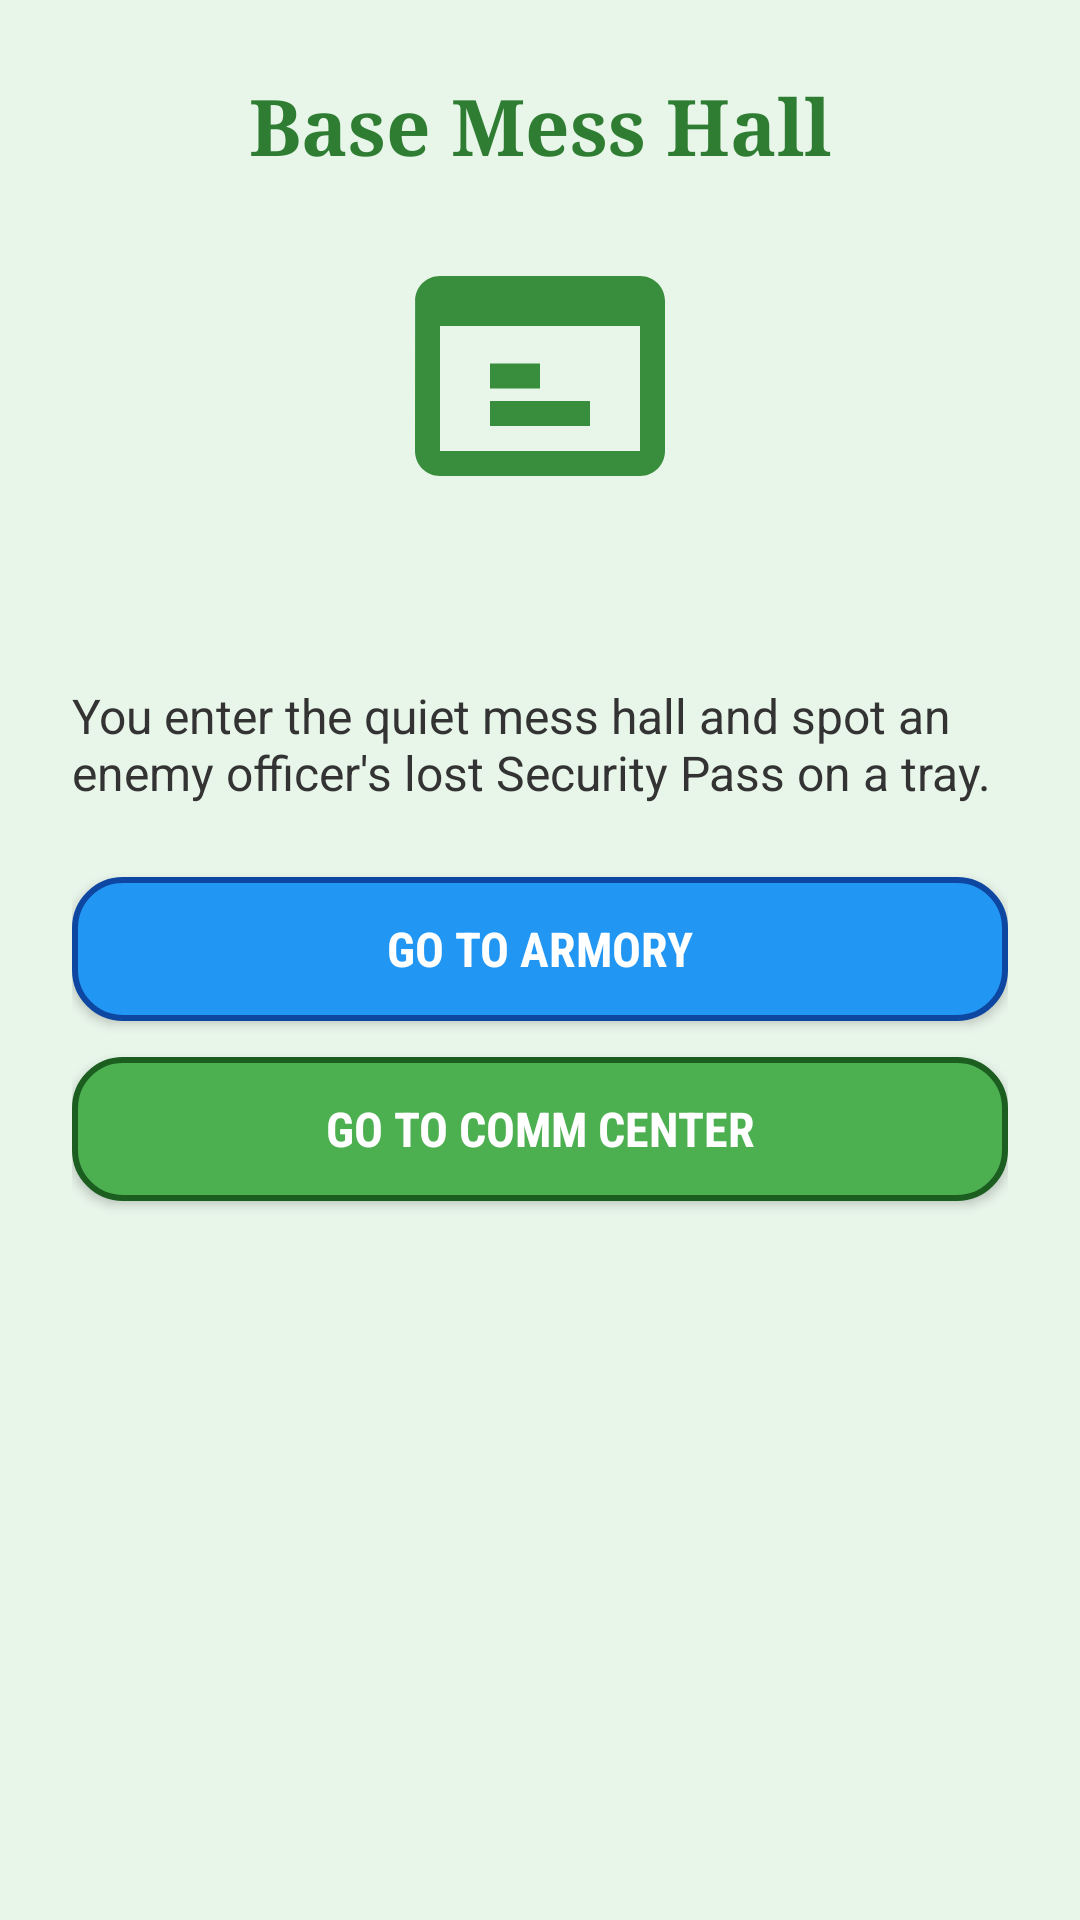

Layout XML and referenced resources for this Android screen:
<!-- AndroidManifest.xml: application theme Theme.JourneyOfIntents -->
<!-- res/layout/activity_mess_hall.xml -->
<?xml version="1.0" encoding="utf-8"?>
<LinearLayout xmlns:android="http://schemas.android.com/apk/res/android"
    android:layout_width="match_parent"
    android:layout_height="match_parent"
    android:orientation="vertical"
    android:gravity="center_horizontal"
    android:padding="24dp"
    android:background="#E8F5E9">

    <TextView
        android:id="@+id/tvMessTitle"
        android:layout_width="wrap_content"
        android:layout_height="wrap_content"
        android:text="Base Mess Hall"
        android:textSize="26sp"
        android:textColor="#2E7D32"
        android:fontFamily="serif"
        android:textStyle="bold"
        android:layout_marginBottom="16dp" />

    <ImageView
        android:layout_width="100dp"
        android:layout_height="100dp"
        android:src="@drawable/img_pass"
        android:contentDescription="Security Pass Image"
        android:layout_marginBottom="16dp" />

    <TextView
        android:id="@+id/tvMessStatus"
        android:layout_width="match_parent"
        android:layout_height="wrap_content"
        android:textSize="18sp"
        android:textColor="#1B5E20"
        android:fontFamily="sans-serif-medium"
        android:layout_marginBottom="12dp" />

    <TextView
        android:id="@+id/tvMessStory"
        android:layout_width="match_parent"
        android:layout_height="wrap_content"
        android:text="You enter the quiet mess hall and spot an enemy officer's lost Security Pass on a tray."
        android:textSize="16sp"
        android:textColor="#333333"
        android:fontFamily="sans-serif"
        android:layout_marginBottom="24dp" />

    <Button
        android:id="@+id/btnGoArmory"
        android:layout_width="match_parent"
        android:layout_height="wrap_content"
        android:text="Go to Armory"
        android:textColor="#FFFFFF"
        android:textSize="16sp"
        android:fontFamily="sans-serif-condensed"
        android:textStyle="bold"
        android:padding="12dp"
        android:background="@drawable/btn_custom"
        android:layout_marginBottom="12dp" />

    <Button
        android:id="@+id/btnGoCommCenter"
        android:layout_width="match_parent"
        android:layout_height="wrap_content"
        android:text="Go to Comm Center"
        android:textColor="#FFFFFF"
        android:textSize="16sp"
        android:fontFamily="sans-serif-condensed"
        android:textStyle="bold"
        android:padding="12dp"
        android:background="@drawable/btn_accent" />

</LinearLayout>
<!-- resources referenced by this layout -->
<resources>
  <!-- drawable btn_accent (drawable) -->
  <?xml version="1.0" encoding="utf-8"?>
  <shape xmlns:android="http://schemas.android.com/apk/res/android"
      android:shape="rectangle">
      <solid android:color="#4CAF50" />
      <corners android:radius="16dp" />
      <stroke android:width="2dp" android:color="#1B5E20" />
  </shape>
  <!-- drawable btn_custom (drawable) -->
  <?xml version="1.0" encoding="utf-8"?>
  <shape xmlns:android="http://schemas.android.com/apk/res/android"
      android:shape="rectangle">
      <solid android:color="#2196F3" />
      <corners android:radius="16dp" />
      <stroke android:width="2dp" android:color="#0D47A1" />
  </shape>
  <!-- drawable img_pass (drawable) -->
  <vector xmlns:android="http://schemas.android.com/apk/res/android"
      android:width="100dp"
      android:height="100dp"
      android:viewportWidth="24"
      android:viewportHeight="24">
      <path
          android:fillColor="#388E3C"
          android:pathData="M20,4H4c-1.11,0 -1.99,0.89 -1.99,2L2,18c0,1.11 0.89,2 2,2h16c1.11,0 2,-0.89 2,-2V6c0,-1.11 -0.89,-2 -2,-2zm0,14H4V8h16v10zm-12,-7h4v2H8zm0,3h8v2H8z" />
  </vector>
  <style name="Theme.JourneyOfIntents" parent="Base.Theme.JourneyOfIntents" />
  <style name="Base.Theme.JourneyOfIntents" parent="Theme.Material3.DayNight.NoActionBar">
          
          
      </style>
</resources>
